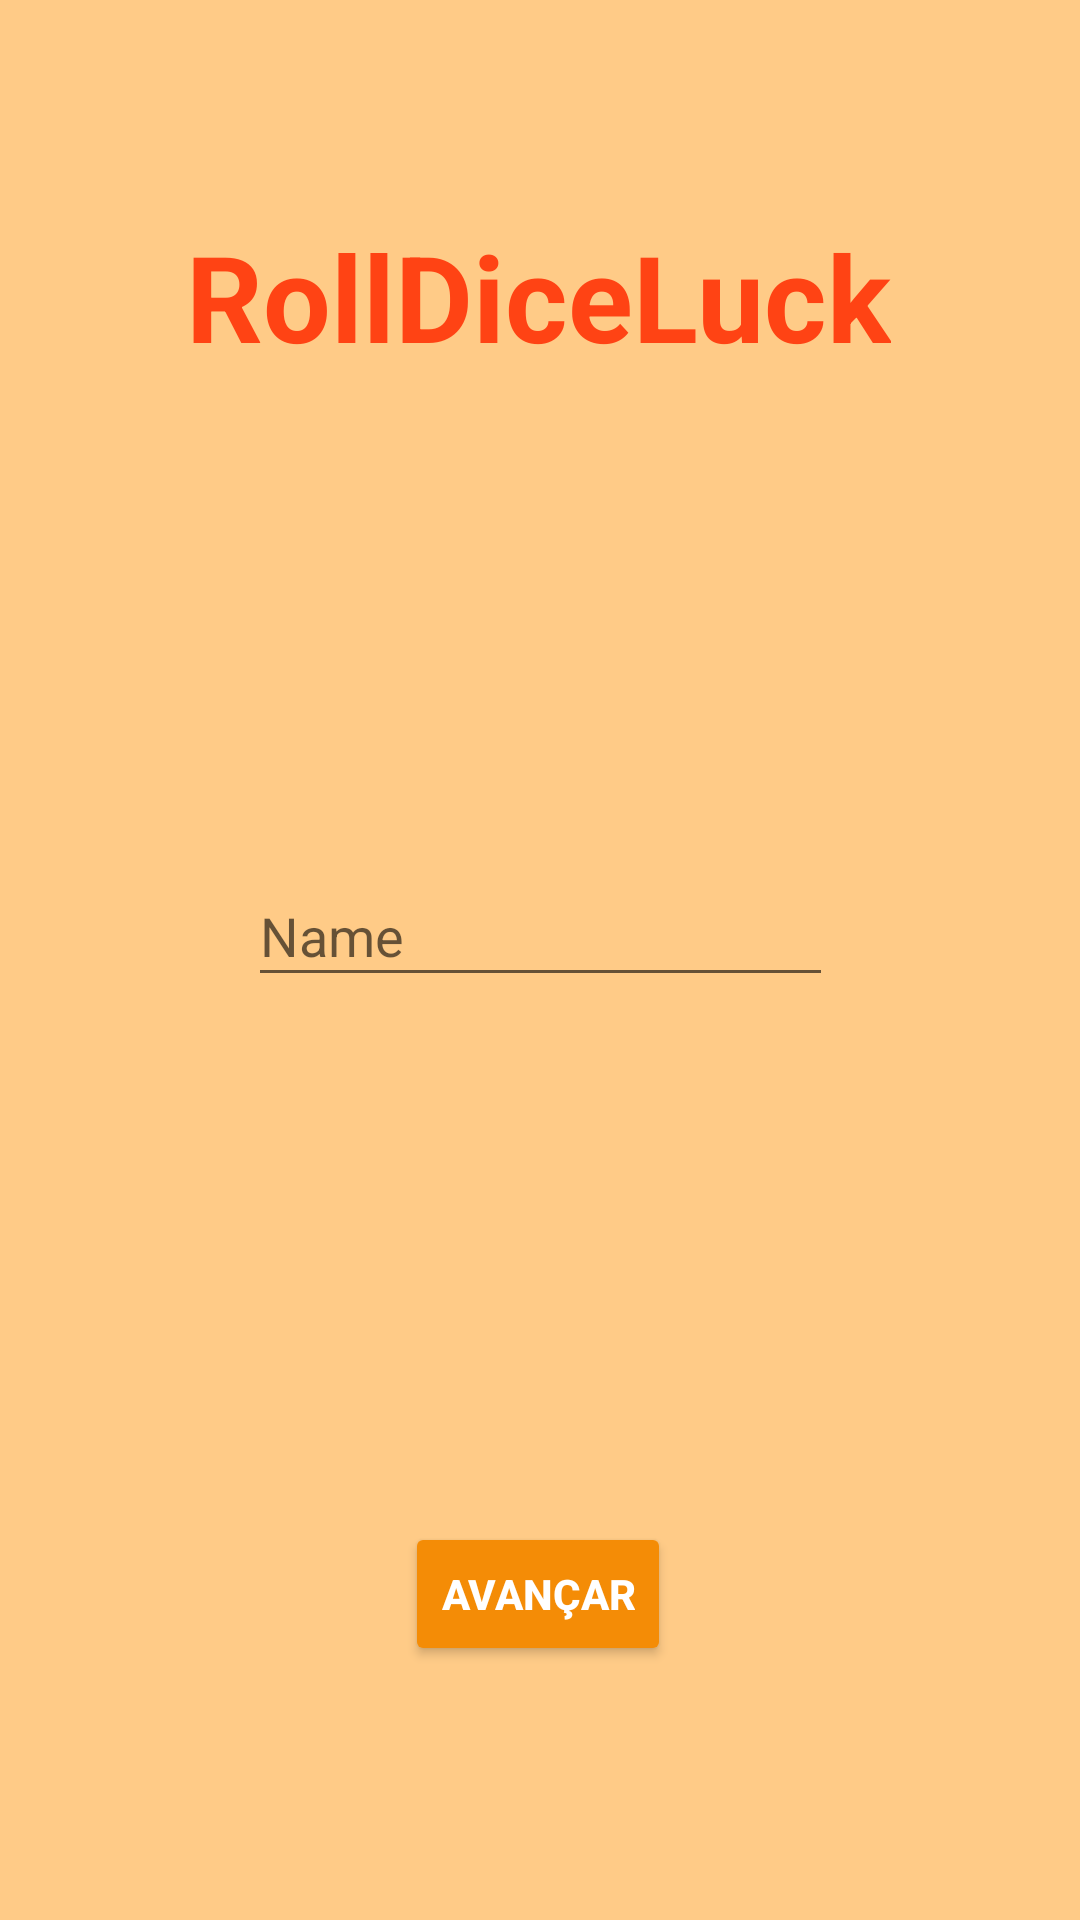

Reconstruct the res/layout file that produces this screen, plus the resources it refers to.
<!-- AndroidManifest.xml: application theme Theme.RollDiceLuck -->
<!-- res/layout/fragment_register_user.xml -->
<?xml version="1.0" encoding="utf-8"?>
<androidx.constraintlayout.widget.ConstraintLayout
    xmlns:android="http://schemas.android.com/apk/res/android"
    xmlns:app="http://schemas.android.com/apk/res-auto"
    xmlns:tools="http://schemas.android.com/tools"
    android:layout_width="match_parent"
    android:layout_height="match_parent"
    android:background="#FFCB87"
    tools:context=".RegisterUserFragment">

    <Button
        android:id="@+id/btn_avancar"
        style="@style/button"
        android:layout_width="wrap_content"
        android:layout_height="wrap_content"
        android:text="@string/avan_ar"
        android:textStyle="bold"
        app:layout_constraintBottom_toBottomOf="parent"
        app:layout_constraintEnd_toEndOf="parent"
        app:layout_constraintHorizontal_bias="0.498"
        app:layout_constraintStart_toStartOf="parent"
        app:layout_constraintTop_toTopOf="parent"
        app:layout_constraintVertical_bias="0.857" />

    <EditText
        android:id="@+id/et_playerName"
        android:layout_width="195dp"
        android:layout_height="44dp"
        android:ems="10"
        android:hint="@string/name"
        android:inputType="textPersonName"
        app:layout_constraintBottom_toBottomOf="parent"
        app:layout_constraintEnd_toEndOf="parent"
        app:layout_constraintStart_toStartOf="parent"
        app:layout_constraintTop_toTopOf="parent"
        app:layout_constraintVertical_bias="0.484" />

    <TextView
        android:id="@+id/textView"
        android:layout_width="wrap_content"
        android:layout_height="wrap_content"
        android:layout_marginTop="72dp"
        android:text="@string/rolldiceluck"
        android:textStyle="bold"
        android:textColor="#FF4314"
        android:textSize="40sp"
        app:layout_constraintEnd_toEndOf="parent"
        app:layout_constraintHorizontal_bias="0.497"
        app:layout_constraintStart_toStartOf="parent"
        app:layout_constraintTop_toTopOf="parent" />


</androidx.constraintlayout.widget.ConstraintLayout>
<!-- resources referenced by this layout -->
<resources>
  <string name="avan_ar">Avançar</string>
  <string name="name">Name</string>
  <string name="rolldiceluck">RollDiceLuck</string>
  <style name="button">
          <item name="backgroundTint">#f48c06</item>
          <item name="android:textColor">@color/white</item>
          
  
  
  
      </style>
  <style name="Theme.RollDiceLuck" parent="Theme.MaterialComponents.DayNight.NoActionBar"> 
          
          <item name="colorPrimary">@color/purple_500</item>
          <item name="colorPrimaryVariant">@color/purple_700</item>
          <item name="colorOnPrimary">@color/white</item>
          
          <item name="colorSecondary">@color/teal_200</item>
          <item name="colorSecondaryVariant">@color/teal_700</item>
          <item name="colorOnSecondary">@color/black</item>
          
          <item name="android:statusBarColor" tools:targetApi="l">?attr/colorPrimaryVariant</item>
          
      </style>
  <color name="white">#FFFFFFFF</color>
  <color name="purple_500">#FF6200EE</color>
  <color name="purple_700">#FF3700B3</color>
  <color name="teal_200">#FF03DAC5</color>
  <color name="teal_700">#FF018786</color>
  <color name="black">#FF000000</color>
</resources>
